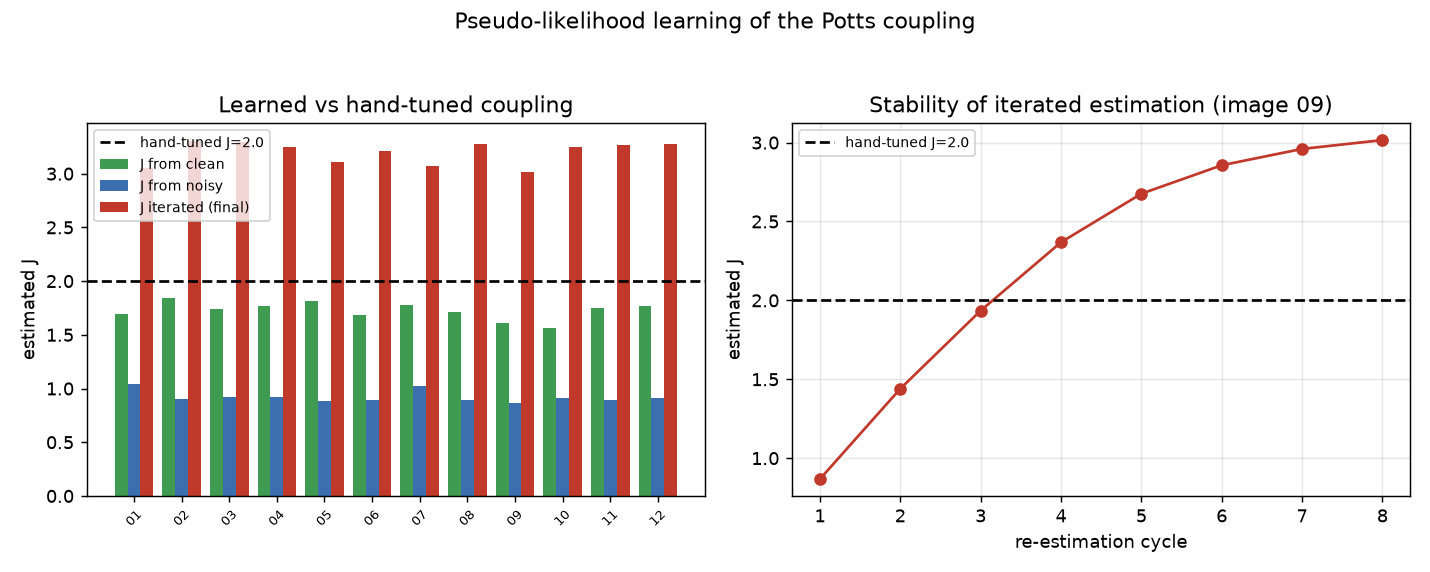

Data behind this chart, as committed beside it:
image, J_clean, J_noisy, J_iter_final, iter_status, clean_status, noisy_status
01, 1.695, 1.041, 3.05, interior, interior, interior
02, 1.844, 0.9015, 3.305, interior, interior, interior
03, 1.744, 0.924, 3.291, interior, interior, interior
04, 1.769, 0.9199, 3.252, interior, interior, interior
05, 1.819, 0.8802, 3.105, interior, interior, interior
06, 1.683, 0.8939, 3.209, interior, interior, interior
07, 1.775, 1.022, 3.067, interior, interior, interior
08, 1.71, 0.8902, 3.277, interior, interior, interior
09, 1.612, 0.8679, 3.016, interior, interior, interior
10, 1.56, 0.9142, 3.252, interior, interior, interior
11, 1.754, 0.8934, 3.268, interior, interior, interior
12, 1.771, 0.9129, 3.276, interior, interior, interior
